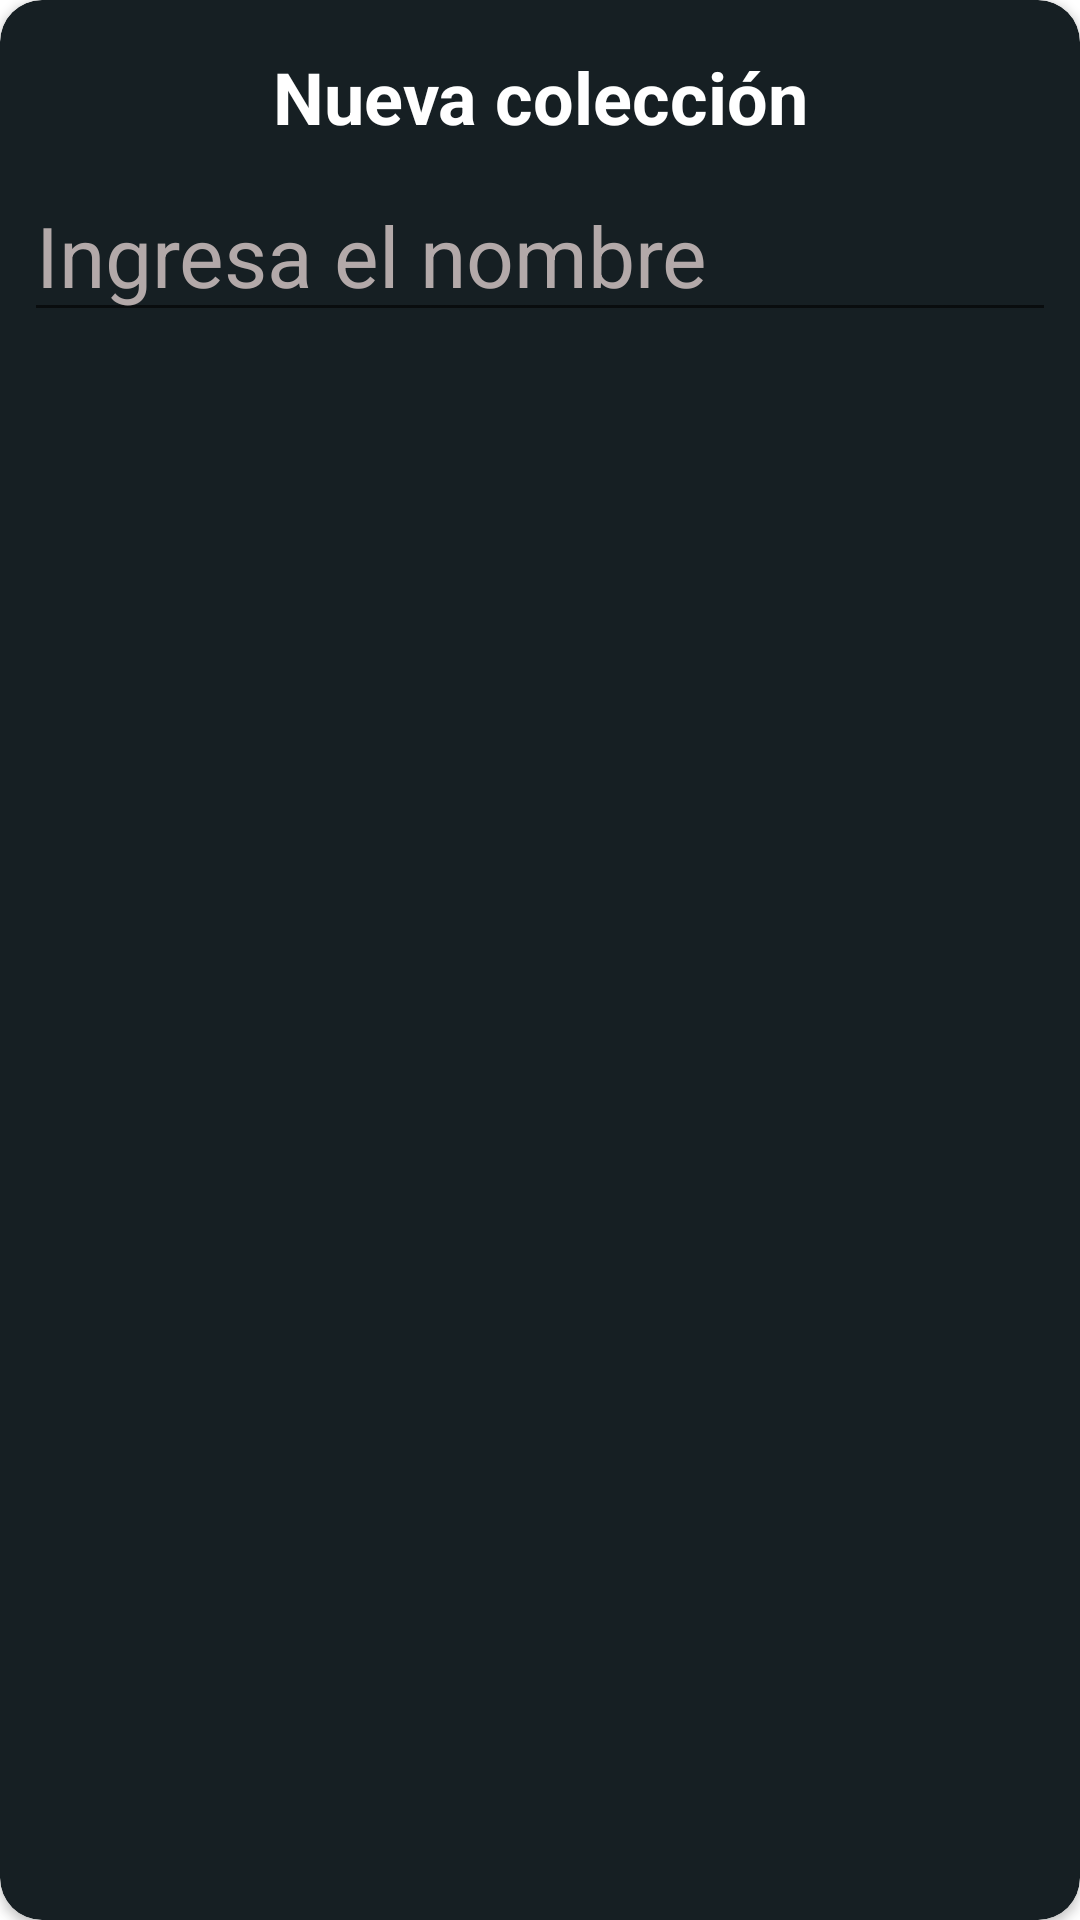

The Android layout XML behind this screen, and the referenced resources:
<!-- AndroidManifest.xml: application theme Theme.Myvie -->
<!-- res/layout/dialog_create_collection.xml -->
<?xml version="1.0" encoding="utf-8"?>
<androidx.cardview.widget.CardView xmlns:android="http://schemas.android.com/apk/res/android"
    android:layout_width="match_parent"
    android:layout_height="wrap_content"
    xmlns:app="http://schemas.android.com/apk/res-auto"
    android:backgroundTint="@color/background_gray"
    app:cardCornerRadius="14dp"
    android:layout_marginStart="8dp"
    android:layout_marginEnd="8dp"
    android:layout_marginTop="8dp">

    <LinearLayout
        android:layout_width="match_parent"
        android:layout_height="wrap_content"
        android:orientation="vertical"
        android:paddingBottom="30dp">

    <TextView
        android:layout_width="match_parent"
        android:layout_height="wrap_content"
        android:text="Nueva colección"
        android:textColor="@color/white"
        android:textSize="24sp"
        android:textAlignment="center"
        android:textStyle="bold"
        android:layout_marginTop="16dp"/>

    <EditText
        android:id="@+id/et_create_collection_name"
        android:layout_width="match_parent"
        android:layout_height="wrap_content"
        android:hint="Ingresa el nombre"
        android:textColorHint="@color/gray"
        android:textSize="28sp"
        android:layout_margin="8dp"
        android:inputType="text"
        android:textColor="@color/white"
        android:importantForAutofill="no" />

    </LinearLayout>
</androidx.cardview.widget.CardView>
<!-- resources referenced by this layout -->
<resources>
  <color name="background_gray">#161F23</color>
  <color name="gray">#B3A9A9</color>
  <color name="white">#ffffff</color>
  <style name="Theme.Myvie" parent="Theme.MaterialComponents.DayNight.DarkActionBar">
          
          <item name="colorPrimary">@color/primaryColor</item>
          <item name="colorPrimaryVariant">@color/primaryLightColor</item>
          <item name="colorOnPrimary">@color/white</item>
          
          <item name="colorSecondary">@color/secondaryColor</item>
          <item name="colorSecondaryVariant">@color/secondaryLightColor</item>
          <item name="colorOnSecondary">@color/white</item>
          
          <item name="android:statusBarColor" tools:targetApi="l">?attr/colorPrimaryVariant</item>
          
  
  
      </style>
  <color name="primaryColor">#71081A</color>
  <color name="primaryLightColor">#AE102B</color>
  <color name="secondaryColor">#536e7c</color>
  <color name="secondaryLightColor">#819cab</color>
</resources>
